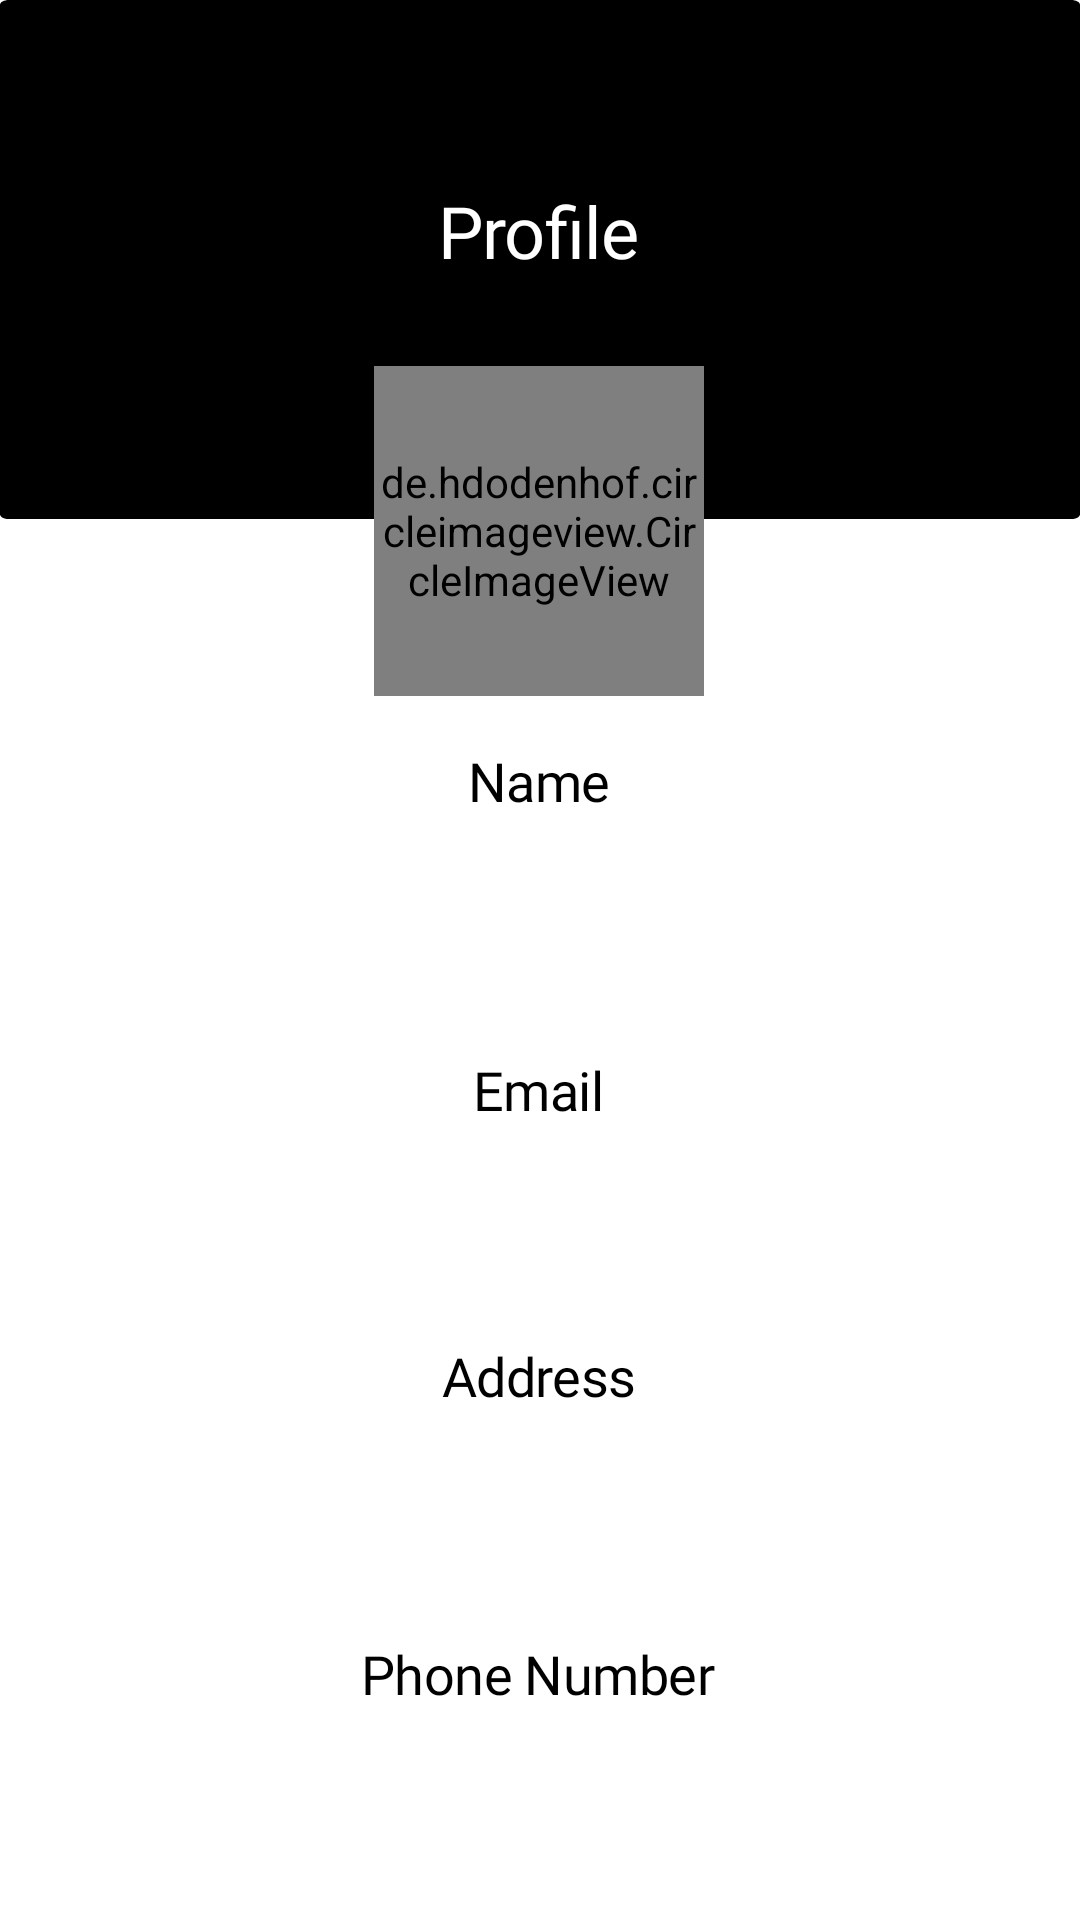

This screen was rendered from an Android layout file. Write that file and the resources it references.
<!-- AndroidManifest.xml: application theme AppTheme -->
<!-- res/layout/needy_profile.xml -->
<?xml version="1.0" encoding="utf-8"?>
<androidx.constraintlayout.widget.ConstraintLayout xmlns:android="http://schemas.android.com/apk/res/android"
    xmlns:tools="http://schemas.android.com/tools"
    android:layout_width="match_parent"
    android:layout_height="match_parent"
    android:background="@color/design_default_color_background"
    xmlns:app="http://schemas.android.com/apk/res-auto">

    <View
        android:id="@+id/view"
        android:layout_width="match_parent"
        android:layout_height="173dp"
        android:background="@drawable/rectangle_background"
        app:layout_constraintEnd_toEndOf="parent"
        app:layout_constraintHorizontal_bias="0.0"
        app:layout_constraintStart_toStartOf="parent"
        app:layout_constraintTop_toTopOf="parent" />

    <TextView
        android:id="@+id/needyProfile"
        android:layout_width="wrap_content"
        android:layout_height="50dp"
        android:layout_alignParentStart="true"
        android:layout_alignParentTop="true"
        android:layout_alignParentEnd="true"
        android:layout_alignParentBottom="true"
        android:layout_marginStart="138dp"
        android:layout_marginTop="52dp"
        android:layout_marginEnd="139dp"
        android:fontFamily="@font/comfortaa"
        android:gravity="center_vertical"
        android:text="@string/profile"
        android:textAppearance="@style/welcome_to"
        android:textColor="@color/design_default_color_background"
        app:layout_constraintEnd_toEndOf="parent"
        app:layout_constraintStart_toStartOf="parent"
        app:layout_constraintTop_toTopOf="@+id/view" />

    <TextView
        android:id="@+id/needyEmail"
        android:layout_width="wrap_content"
        android:layout_height="50dp"
        android:layout_alignParentStart="true"
        android:layout_alignParentTop="true"
        android:layout_alignParentEnd="true"
        android:layout_alignParentBottom="true"
        android:layout_marginStart="138dp"
        android:layout_marginTop="8dp"
        android:layout_marginEnd="139dp"
        android:fontFamily="@font/comfortaa"
        android:gravity="center_vertical"
        android:text="@string/email"
        android:textAppearance="@style/welcome_to"
        android:textSize="18sp"
        app:layout_constraintEnd_toEndOf="parent"
        app:layout_constraintStart_toStartOf="parent"
        app:layout_constraintTop_toBottomOf="@+id/needy_name" />

    <TextView
        android:id="@+id/needyName"
        android:layout_width="wrap_content"
        android:layout_height="wrap_content"
        android:layout_alignParentStart="true"
        android:layout_alignParentTop="true"
        android:layout_alignParentEnd="true"
        android:layout_alignParentBottom="true"
        android:layout_marginStart="138dp"
        android:layout_marginTop="16dp"
        android:layout_marginEnd="139dp"
        android:fontFamily="@font/comfortaa"
        android:gravity="center_vertical"
        android:text="@string/name"
        android:textAppearance="@style/welcome_to"
        android:textSize="18sp"
        app:layout_constraintEnd_toEndOf="parent"
        app:layout_constraintStart_toStartOf="parent"
        app:layout_constraintTop_toBottomOf="@+id/profile_image_donor" />

    <TextView
        android:id="@+id/needyAddress"
        android:layout_width="wrap_content"
        android:layout_height="wrap_content"
        android:layout_alignParentStart="true"
        android:layout_alignParentTop="true"
        android:layout_alignParentEnd="true"
        android:layout_alignParentBottom="true"
        android:layout_marginStart="138dp"
        android:layout_marginEnd="139dp"
        android:fontFamily="@font/comfortaa"
        android:gravity="center_vertical"
        android:text="@string/address"
        android:textAppearance="@style/welcome_to"
        android:textSize="18sp"
        app:layout_constraintEnd_toEndOf="parent"
        app:layout_constraintStart_toStartOf="parent"
        app:layout_constraintTop_toBottomOf="@+id/needy_email" />

    <TextView
        android:id="@+id/needyPassword"
        android:layout_width="wrap_content"
        android:layout_height="wrap_content"
        android:layout_alignParentStart="true"
        android:layout_alignParentTop="true"
        android:layout_alignParentEnd="true"
        android:layout_alignParentBottom="true"
        android:layout_marginStart="138dp"
        android:layout_marginTop="15dp"
        android:layout_marginEnd="139dp"
        android:fontFamily="@font/comfortaa"
        android:gravity="center_vertical"
        android:text="@string/phone_number"
        android:textAppearance="@style/welcome_to"
        android:textSize="18sp"
        app:layout_constraintEnd_toEndOf="parent"
        app:layout_constraintHorizontal_bias="0.511"
        app:layout_constraintStart_toStartOf="parent"
        app:layout_constraintTop_toBottomOf="@+id/needy_address" />

    <TextView
        android:id="@+id/needy_name"
        android:layout_width="wrap_content"
        android:layout_height="50dp"
        android:layout_alignParentStart="true"
        android:layout_alignParentTop="true"
        android:layout_alignParentEnd="true"
        android:layout_alignParentBottom="true"
        android:layout_marginStart="138dp"
        android:layout_marginTop="8dp"
        android:layout_marginEnd="139dp"
        android:fontFamily="@font/comfortaa"
        android:gravity="center_vertical"
        android:textAppearance="@style/welcome_to"
        android:textColor="#0383FF"
        android:textSize="16sp"
        app:layout_constraintEnd_toEndOf="parent"
        app:layout_constraintStart_toStartOf="parent"
        app:layout_constraintTop_toBottomOf="@+id/needyName" />

    <TextView
        android:id="@+id/needy_email"
        android:layout_width="wrap_content"
        android:layout_height="50dp"
        android:layout_alignParentStart="true"
        android:layout_alignParentTop="true"
        android:layout_alignParentEnd="true"
        android:layout_alignParentBottom="true"
        android:layout_marginStart="138dp"
        android:layout_marginTop="8dp"
        android:layout_marginEnd="139dp"
        android:fontFamily="@font/comfortaa"
        android:gravity="center_vertical"
        android:textAppearance="@style/welcome_to"
        android:textColor="#0383FF"
        android:textSize="16sp"
        app:layout_constraintEnd_toEndOf="parent"
        app:layout_constraintStart_toStartOf="parent"
        app:layout_constraintTop_toBottomOf="@+id/needyEmail" />

    <TextView
        android:id="@+id/needy_address"
        android:layout_width="wrap_content"
        android:layout_height="50dp"
        android:layout_alignParentStart="true"
        android:layout_alignParentTop="true"
        android:layout_alignParentEnd="true"
        android:layout_alignParentBottom="true"
        android:layout_marginStart="138dp"
        android:layout_marginTop="10dp"
        android:layout_marginEnd="139dp"
        android:fontFamily="@font/comfortaa"
        android:gravity="center_vertical"
        android:textAppearance="@style/welcome_to"
        android:textColor="#0383FF"
        android:textSize="16sp"
        app:layout_constraintEnd_toEndOf="parent"
        app:layout_constraintStart_toStartOf="parent"
        app:layout_constraintTop_toBottomOf="@+id/needyAddress" />

    <TextView
        android:id="@+id/needy_phone"
        android:layout_width="wrap_content"
        android:layout_height="50dp"
        android:layout_alignParentStart="true"
        android:layout_alignParentTop="true"
        android:layout_alignParentEnd="true"
        android:layout_alignParentBottom="true"
        android:layout_marginStart="138dp"
        android:layout_marginEnd="139dp"
        android:fontFamily="@font/comfortaa"
        android:gravity="center_vertical"
        android:textAppearance="@style/welcome_to"
        android:textColor="#0383FF"
        android:textSize="16sp"
        app:layout_constraintEnd_toEndOf="parent"
        app:layout_constraintStart_toStartOf="parent"
        app:layout_constraintTop_toBottomOf="@+id/needyPassword" />

    <de.hdodenhof.circleimageview.CircleImageView
        android:id="@+id/profile_image_donor"
        android:layout_width="110dp"
        android:layout_height="110dp"
        android:layout_marginTop="20dp"
        android:src="@mipmap/ic_launcher"
        app:civ_border_color="#FF000000"
        app:civ_border_width="2dp"
        app:layout_constraintEnd_toEndOf="parent"
        app:layout_constraintHorizontal_bias="0.498"
        app:layout_constraintStart_toStartOf="parent"
        app:layout_constraintTop_toBottomOf="@+id/needyProfile" />

</androidx.constraintlayout.widget.ConstraintLayout>
<!-- resources referenced by this layout -->
<resources>
  <!-- drawable rectangle_background (drawable) -->
  <?xml version="1.0" encoding="utf-8"?>
  <vector
      xmlns:android="http://schemas.android.com/apk/res/android"
      xmlns:aapt="http://schemas.android.com/aapt"
      android:width="200dp"
      android:height="200dp"
      android:viewportWidth="365"
      android:viewportHeight="326"
      >
  
      <group>
  
          <clip-path
              android:pathData="M3 0H362C363.657 0 365 1.34315 365 3V323C365 324.657 363.657 326 362 326H3C1.34315 326 0 324.657 0 323V3C0 1.34315 1.34315 0 3 0Z"
              />
  
          <path
              android:pathData="M0 0V326H365V0"
              android:fillColor="#000000"
              />
  
      </group>
  
  </vector>
  <string name="address">Address</string>
  <string name="email">Email</string>
  <string name="name">Name</string>
  <string name="phone_number">Phone Number</string>
  <string name="profile">Profile</string>
  <style name="welcome_to">
          <item name="android:textSize"> 24sp </item>
  
          <item name="android:letterSpacing"> -0.01 </item>
  
          <item name="android:textColor"> #000000 </item>
      </style>
  <style name="AppTheme" parent="Theme.AppCompat.Light.DarkActionBar">
          
          <item name="colorPrimary">@color/colorPrimary</item>
          <item name="colorPrimaryDark">@color/colorPrimaryDark</item>
          <item name="colorAccent">@color/colorAccent</item>
      </style>
  <!-- not gathered from this repository: default colours our renderer supplied (Android Studio template values) -->
  <color name="colorPrimary">#FF6200EE</color>
  <color name="colorPrimaryDark">#FF3700B3</color>
  <color name="colorAccent">#FF03DAC5</color>
</resources>
